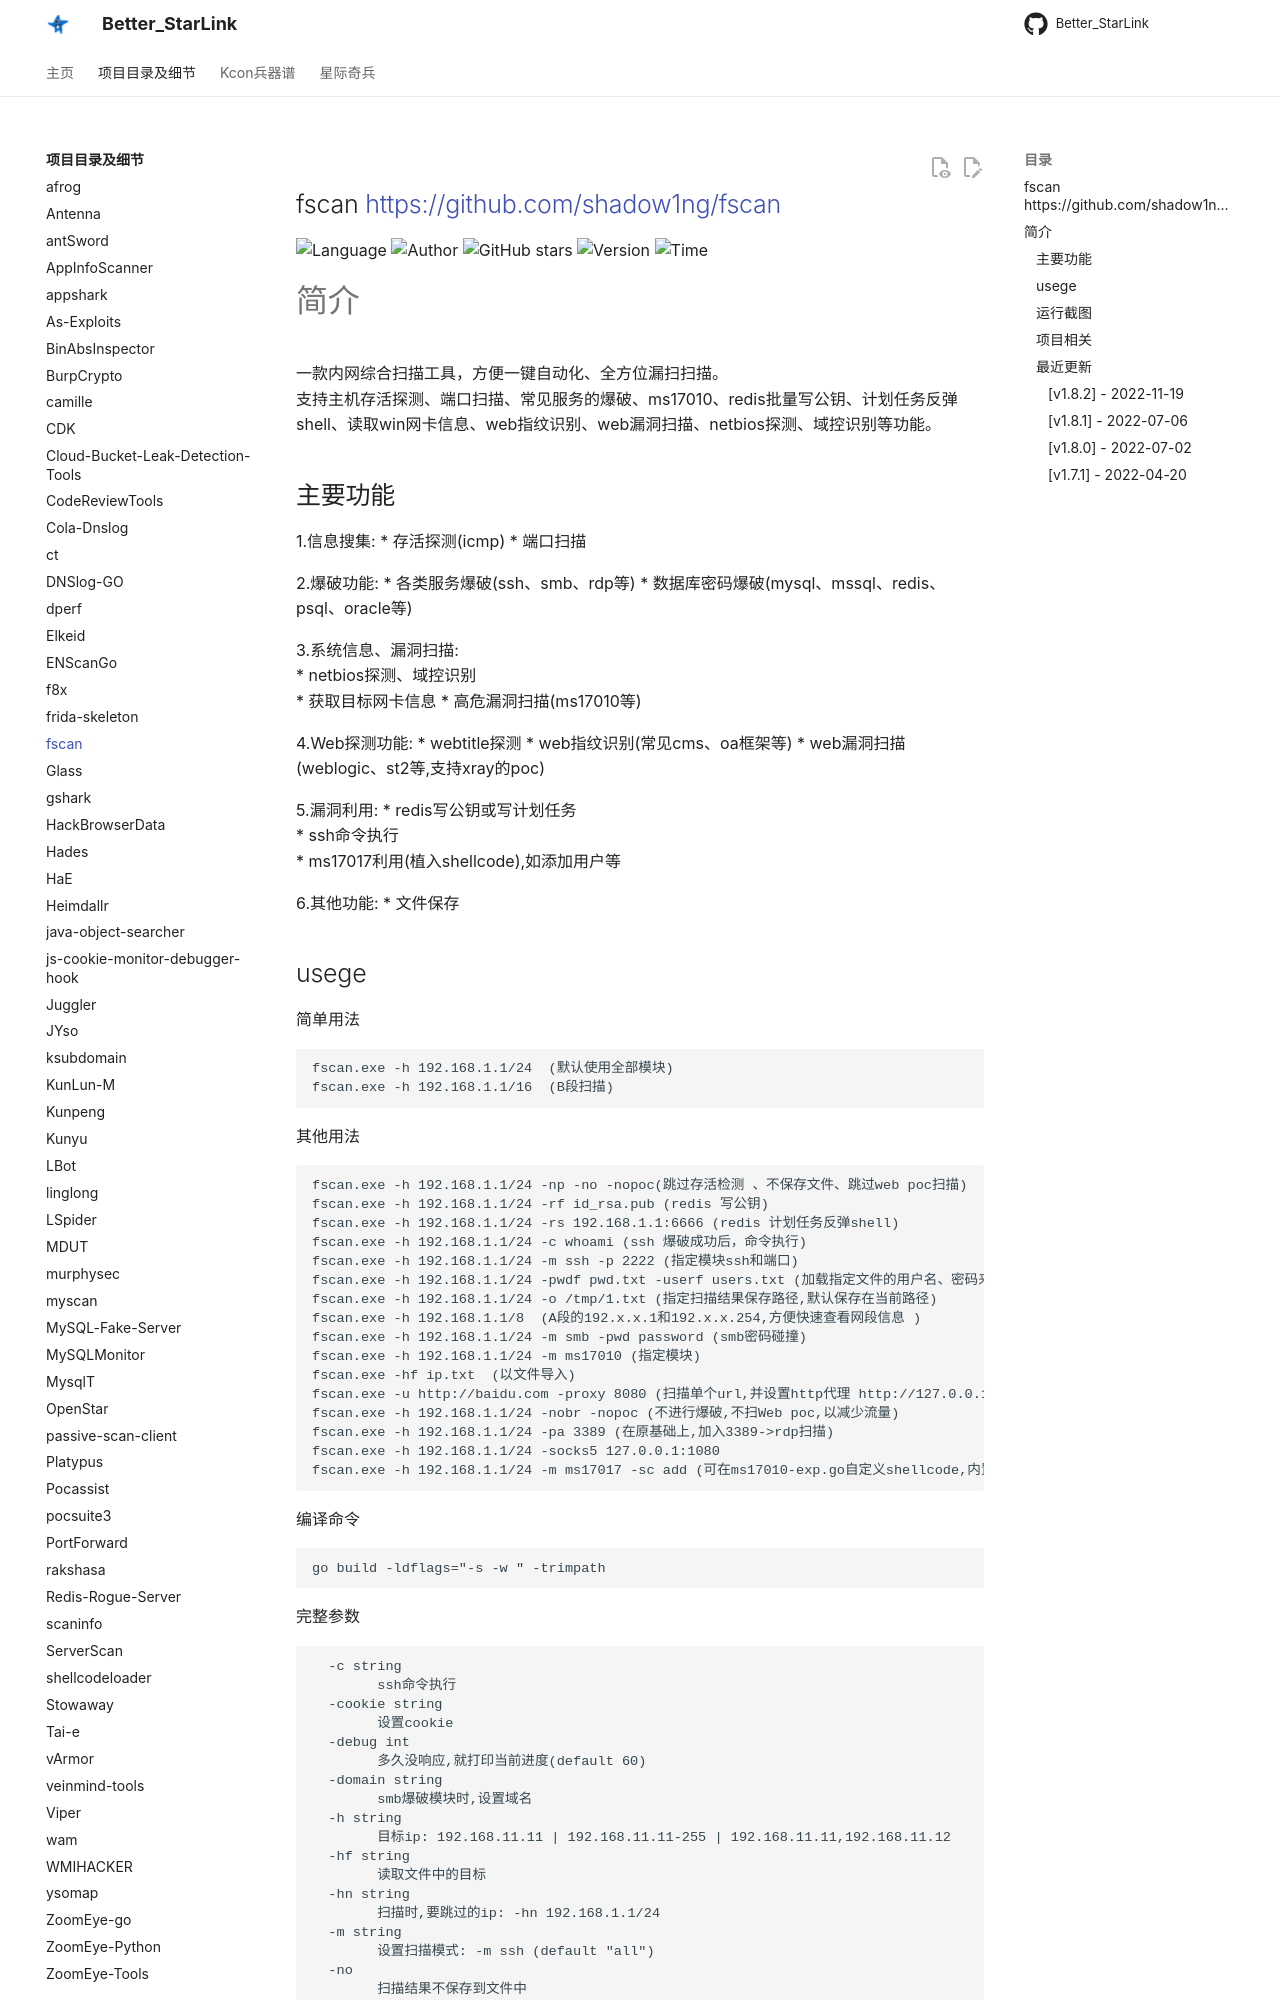

repository: ProbiusOfficial/Better_StarLink · page: detail/fscan/index.html · generator: mkdocs

## fscan <https://github.com/shadow1ng/fscan>
<!--auto_detail_badge_begin_0b490ffb61b26b45de3ea5d7dd8a582e-->
![Language](https://img.shields.io/badge/Language-Golang-blue)
![Author](https://img.shields.io/badge/Author-shadow1ng-orange)
![GitHub stars](https://img.shields.io/github/stars/shadow1ng/fscan.svg?style=flat&logo=github)
![Version](https://img.shields.io/badge/Version-V1.8.2-red)
![Time](https://img.shields.io/badge/Join-20210422-green)
<!--auto_detail_badge_end_fef74f2d7ea73fcc43ff78e05b1e7451-->

# 简介
一款内网综合扫描工具，方便一键自动化、全方位漏扫扫描。   
支持主机存活探测、端口扫描、常见服务的爆破、ms17010、redis批量写公钥、计划任务反弹shell、读取win网卡信息、web指纹识别、web漏洞扫描、netbios探测、域控识别等功能。

## 主要功能
1.信息搜集:
* 存活探测(icmp)
* 端口扫描

2.爆破功能:
* 各类服务爆破(ssh、smb、rdp等)
* 数据库密码爆破(mysql、mssql、redis、psql、oracle等)  

3.系统信息、漏洞扫描:  
* netbios探测、域控识别  
* 获取目标网卡信息
* 高危漏洞扫描(ms17010等)  

4.Web探测功能:
* webtitle探测
* web指纹识别(常见cms、oa框架等)
* web漏洞扫描(weblogic、st2等,支持xray的poc)

5.漏洞利用:
* redis写公钥或写计划任务  
* ssh命令执行  
* ms17017利用(植入shellcode),如添加用户等  

6.其他功能:
* 文件保存
